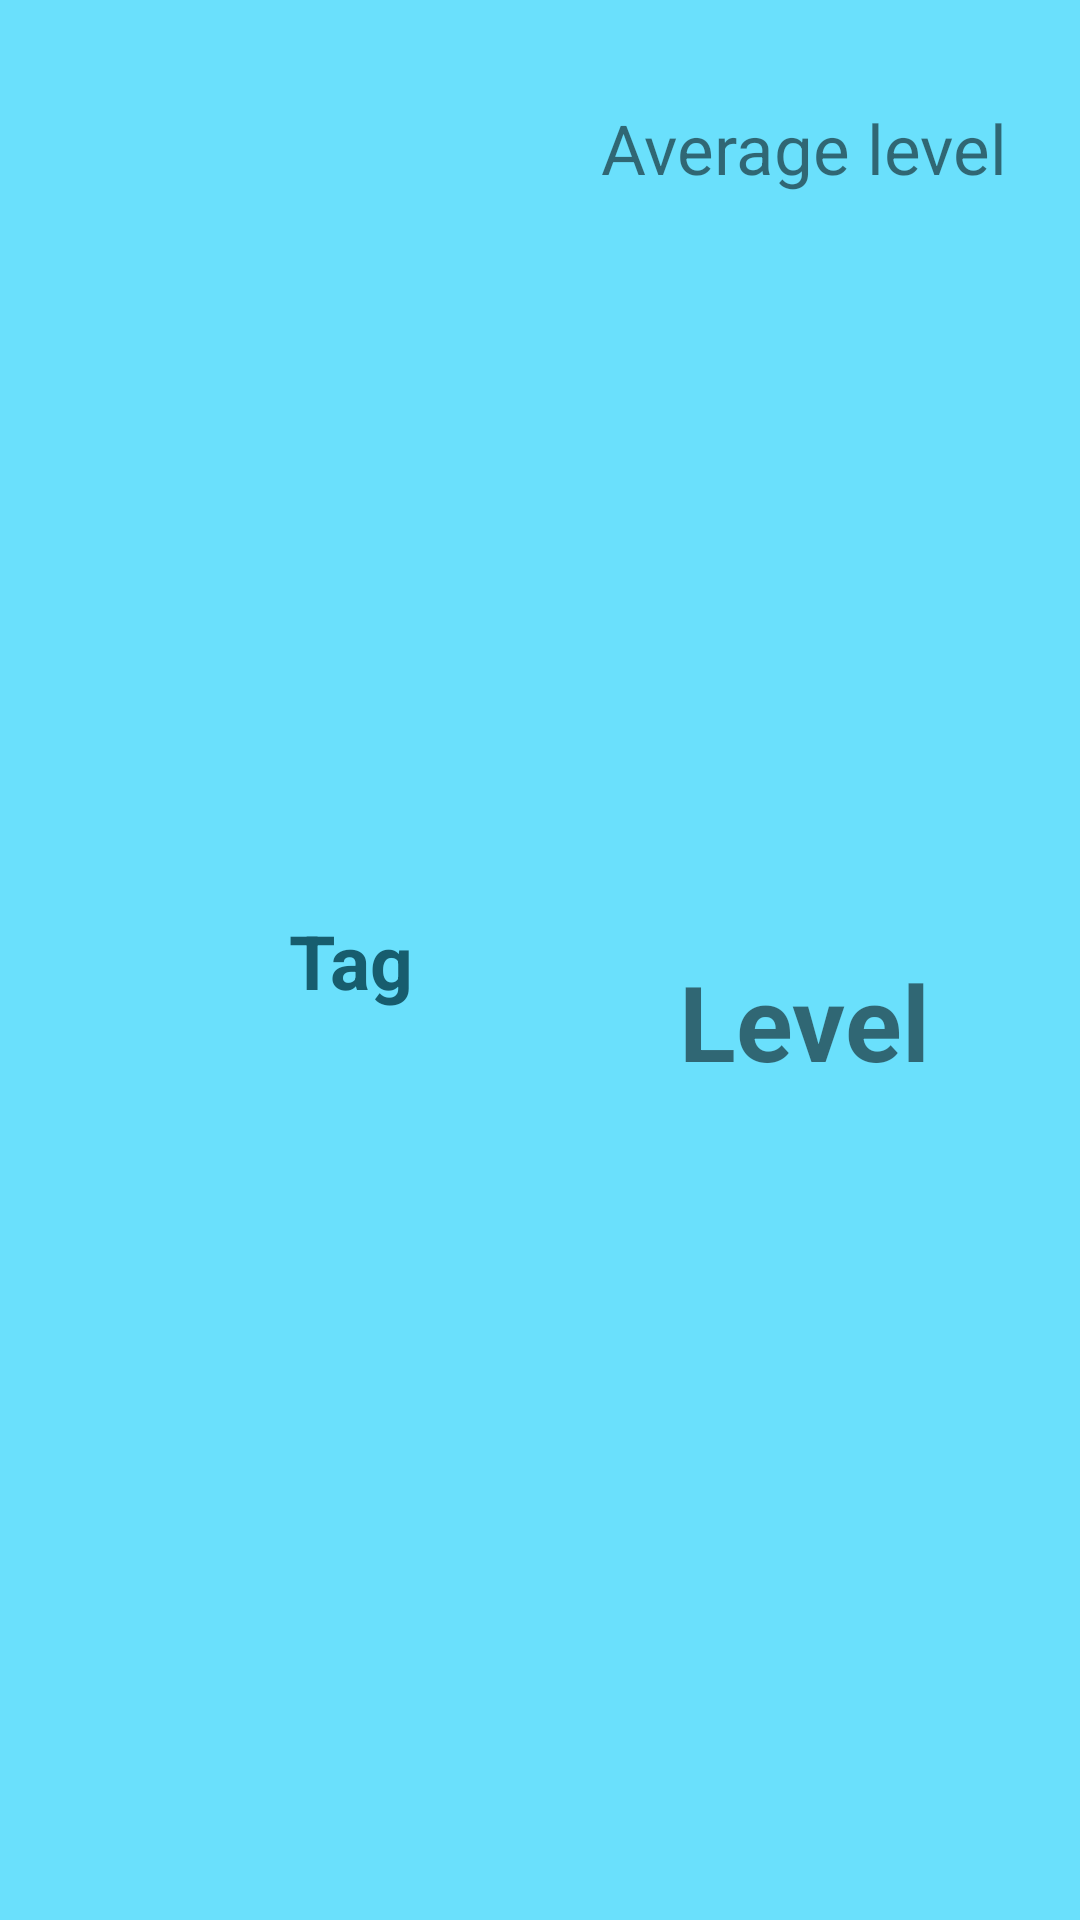

Write the Android layout XML for this screen, with the resource values it uses.
<!-- AndroidManifest.xml: application theme Theme.KBTU_helper -->
<!-- res/layout/custom_progress_row.xml -->
<?xml version="1.0" encoding="utf-8"?>
<androidx.constraintlayout.widget.ConstraintLayout xmlns:android="http://schemas.android.com/apk/res/android"
    xmlns:app="http://schemas.android.com/apk/res-auto"
    xmlns:tools="http://schemas.android.com/tools"
    android:id="@+id/rowLayout"
    android:layout_width="match_parent"
    android:layout_height="wrap_content"
    android:background="#6AE0FC"
    android:padding="24sp">

    <TextView
        android:id="@+id/subject_level_text"
        android:layout_width="wrap_content"
        android:layout_height="wrap_content"
        android:text="Level"
        android:textSize="35sp"
        android:textStyle="bold"
        app:layout_constraintBottom_toBottomOf="parent"
        app:layout_constraintEnd_toEndOf="@+id/textView2"
        app:layout_constraintStart_toStartOf="@+id/textView2"
        app:layout_constraintTop_toBottomOf="@+id/textView2" />

    <TextView
        android:id="@+id/subject_tag_text"
        android:layout_width="wrap_content"
        android:layout_height="wrap_content"
        android:layout_marginStart="10dp"
        android:text="Tag"
        android:textColor="#175D6E"
        android:textSize="25sp"
        android:textStyle="bold"
        app:layout_constraintBottom_toBottomOf="parent"
        app:layout_constraintEnd_toStartOf="@+id/guideline3"
        app:layout_constraintStart_toStartOf="parent"
        app:layout_constraintTop_toTopOf="parent" />

    <TextView
        android:id="@+id/textView2"
        android:layout_width="wrap_content"
        android:layout_height="wrap_content"
        android:layout_marginTop="10dp"
        android:text="Average level"
        android:textSize="23sp"
        android:textStyle="normal"
        app:layout_constraintEnd_toEndOf="parent"
        app:layout_constraintStart_toStartOf="@+id/guideline3"
        app:layout_constraintTop_toTopOf="parent" />

    <androidx.constraintlayout.widget.Guideline
        android:id="@+id/guideline3"
        android:layout_width="wrap_content"
        android:layout_height="wrap_content"
        android:orientation="vertical"
        app:layout_constraintGuide_begin="176dp" />

</androidx.constraintlayout.widget.ConstraintLayout>
<!-- resources referenced by this layout -->
<resources>
  <style name="Theme.KBTU_helper" parent="Theme.MaterialComponents.DayNight.DarkActionBar">
          
          <item name="colorPrimary">@color/purple_500</item>
          <item name="colorPrimaryVariant">@color/purple_700</item>
          <item name="colorOnPrimary">@color/white</item>
          
          <item name="colorSecondary">@color/teal_200</item>
          <item name="colorSecondaryVariant">@color/teal_700</item>
          <item name="colorOnSecondary">@color/black</item>
          
          <item name="android:statusBarColor" tools:targetApi="l">?attr/colorPrimaryVariant</item>
          
      </style>
  <!-- not gathered from this repository: default colours our renderer supplied (Android Studio template values) -->
  <color name="purple_500">#FF6200EE</color>
  <color name="purple_700">#FF3700B3</color>
  <color name="teal_200">#FF03DAC5</color>
  <color name="teal_700">#FF018786</color>
  <color name="black">#FF000000</color>
  <color name="white">#FFFFFFFF</color>
</resources>
